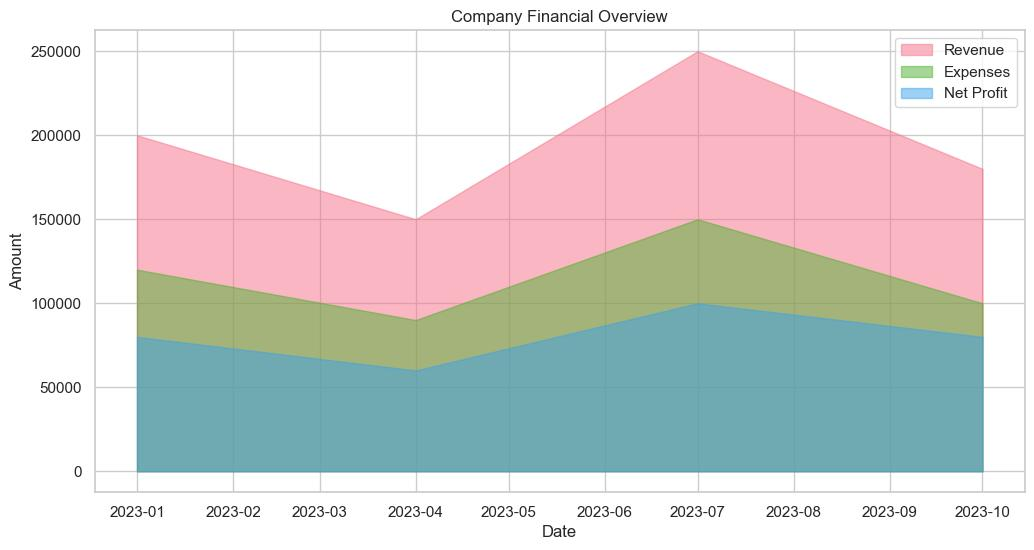

Data behind this chart, as committed beside it:
Date, Revenue, Expenses, NetProfit
2023-01-01, 200000, 120000, 80000
2023-04-01, 150000, 90000, 60000
2023-07-01, 250000, 150000, 100000
2023-10-01, 180000, 100000, 80000
